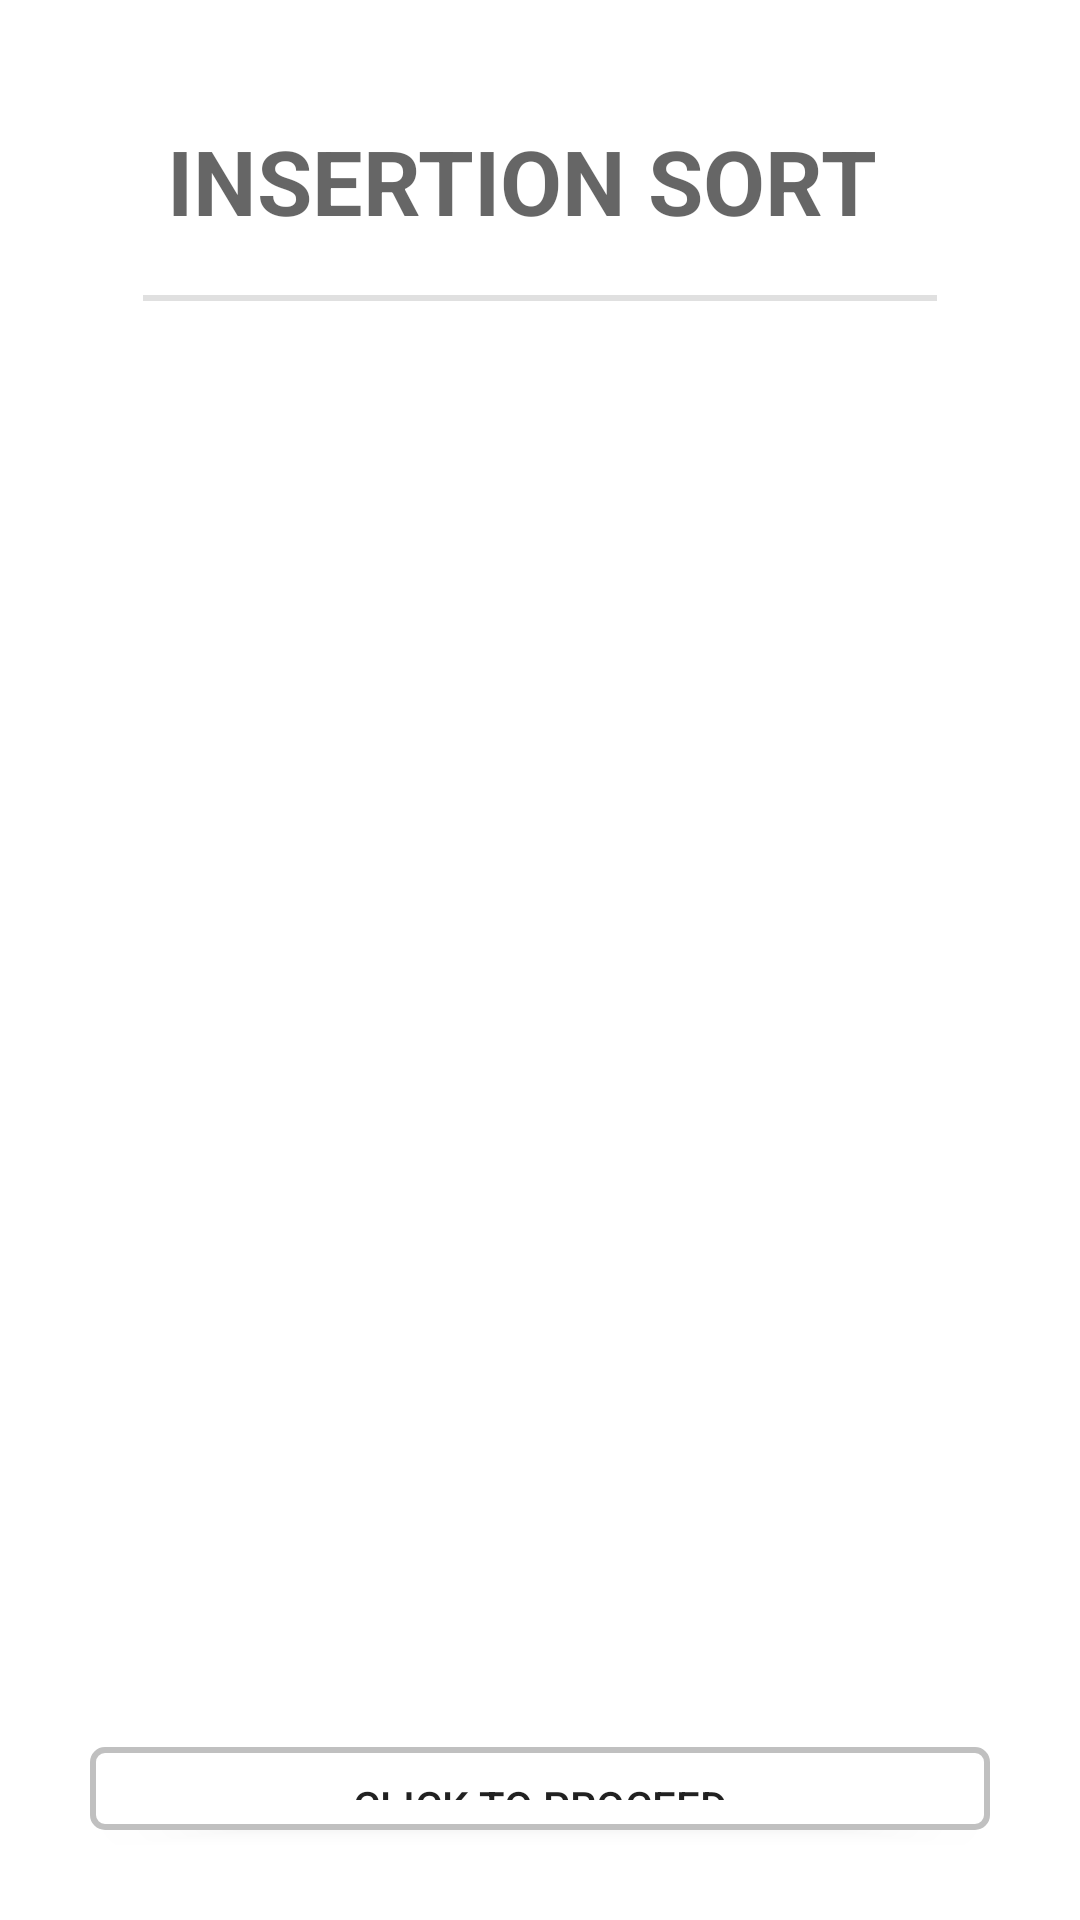

Reconstruct the res/layout file that produces this screen, plus the resources it refers to.
<!-- AndroidManifest.xml: application theme Theme.Application_ASP -->
<!-- res/layout/activity_splash_screen.xml -->
<?xml version="1.0" encoding="utf-8"?>
<LinearLayout
    android:layout_height= "match_parent"
    android:layout_width="match_parent"
    android:gravity= "center"

    android:orientation="vertical"

    xmlns:android="http://schemas.android.com/apk/res/android" >
    <TextView
        style="?android:listSeparatorTextViewStyle"
        android:layout_width="wrap_content"
        android:layout_height="wrap_content"

        android:text = "Insertion Sort"
        android:padding="20dp"
        android:textSize="30sp"
        android:textStyle="bold"
        android:layout_margin="20dp" >
    </TextView>

    <ImageView
        android:layout_width="match_parent"
        android:layout_height="372dp"
        android:layout_margin="30dp"
        android:src="@mipmap/splash" />
    <Button
        android:layout_width="match_parent"
        android:layout_height="wrap_content"
        android:gravity="center"
        android:id="@+id/button1"
        android:padding="10dp"
        android:text="Click to Proceed"
        android:background="@drawable/edit_text_border"
        android:layout_margin="30dp">



    </Button>
</LinearLayout>
<!-- resources referenced by this layout -->
<resources>
  <!-- drawable edit_text_border (drawable) -->
  <shape xmlns:android="http://schemas.android.com/apk/res/android">
      <stroke android:width="2dp" android:color="#FFC0C0C0" />
      <padding android:left="7dp" android:top="7dp"
          android:right="7dp" android:bottom="7dp" />
      <corners android:radius="4dp" />
      <solid android:color="#ffffff" />
  
  </shape>
  <style name="Theme.Application_ASP" parent="Theme.MaterialComponents.DayNight.DarkActionBar">
          
          <item name="colorPrimary">@color/purple_500</item>
          <item name="colorPrimaryVariant">@color/purple_700</item>
          <item name="colorOnPrimary">@color/white</item>
          
          <item name="colorSecondary">@color/teal_200</item>
          <item name="colorSecondaryVariant">@color/teal_700</item>
          <item name="colorOnSecondary">@color/black</item>
          
          <item name="android:statusBarColor" tools:targetApi="l">?attr/colorPrimaryVariant</item>
          
      </style>
  <!-- not gathered from this repository: default colours our renderer supplied (Android Studio template values) -->
  <color name="purple_500">#FF6200EE</color>
  <color name="purple_700">#FF3700B3</color>
  <color name="teal_200">#FF03DAC5</color>
  <color name="teal_700">#FF018786</color>
  <color name="black">#FF000000</color>
  <color name="white">#FFFFFFFF</color>
</resources>
